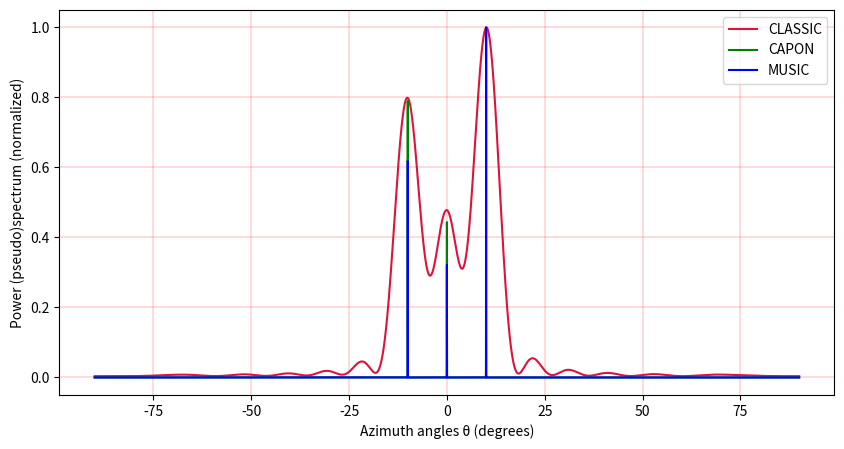

Here is the Python script that generated this plot:
import numpy as np
import matplotlib.pyplot as plt

# ИСХОДНЫЕ ДАННЫЕ
np.random.seed(6)
Fnes = 2.5e9                        # несущ. частота
c = 3e8                             # скор.света
lamda = c/Fnes                      # длина волны
d = lamda/2                         # расстояние между элементами
k = 2*np.pi/lamda                   # волновое число
Fd = Fnes*6                         # частота дискретизации
N = 2048                            # число отсчетов
SNRdB = 30                          # SNR
NumElem = 14                        # кол-во эл-тов АР
NumDOA = 3                          # кол-во ИРИ
dt = np.zeros(N)                    # сетка времени
for i in range(N):
    dt[i] = i/Fd
ElemArr = (np.arange(NumElem)).T    # массив элементов АР
DoAs = np.array([-10, 0, 10])       # углы прихода сигналов
DoAs = np.radians(DoAs)
sinDoAs = np.sin(DoAs)

# МОДЕЛЬ СИГНАЛА
QPSKcode = np.zeros((NumDOA, N))                        # формир. QPSK кода
for i in range(NumDOA):
    QPSKcode[i, :] = np.random.randint(0, 4, N)
QPSKphase = np.radians(QPSKcode*360/4+45)
Signal = np.zeros((NumDOA, N), dtype=complex)           # QPSK сигнал
for i in range(NumDOA):
    for j in range(N):
        Signal[i, j] = (np.cos(2*np.pi*Fnes*dt[j]+QPSKphase[i, j])
                        + 1j*np.sin(2*np.pi*Fnes*dt[j]+QPSKphase[i, j]))
# Signal = np.zeros((NumDOA, N), dtype=complex)
# for i in range(NumDOA):
#     for j in range(N):
#         Signal[i, j] = np.sin(2*np.pi
#                               * Fnes
#                               * dt[j])                  # синус. сигнал

AWGN = np.random.randn(NumElem, N) * 10**(-SNRdB/20)    # FIXME: уточнить

A = np.zeros((NumElem, NumDOA), dtype=complex)
for i in range(NumDOA):
    A[:, i] = np.exp(1j*2*np.pi
                     * (d/lamda)
                     * sinDoAs[i]*ElemArr)              # вектора прихода сигн.

Parr = np.random.randint(5, 10, size=NumDOA)            # мощности сигналов
P = np.diag(Parr)

RecSignal = np.dot(A, np.dot(P, Signal)) + AWGN         # принимаемый сигнал

# КОРРЕЛЯЦИОННАЯ И ОБРАТНАЯ ЕЙ МАТРИЦА
R = np.dot(RecSignal, np.matrix(RecSignal).H)           # корр. матрица
R_1 = np.linalg.pinv(R)                                 # обрат. корр. матрица

# SVD РАЗЛОЖЕНИЕ И ВЫДЕЛЕНИЕ ШУМОВОГО ПОДПРОСТРАНСТВА
U, S, V = np.linalg.svd(R)
Unoise = U[:, NumDOA:]

# ОПРЕДЕЛЕНИЕ СЕКТОРА СКАНИРОВАНИЯ
alpha = np.arange(-90, 90, 0.01)
alpha = np.radians(alpha)
sinAlpha = np.sin(alpha)
X = np.zeros((NumElem, len(alpha)), dtype=complex)
for i in range(len(alpha)):
    X[:, i] = np.exp(1j*2*np.pi
                     * (d/lamda)
                     * sinAlpha[i]*ElemArr)

# CLASSIC
classic = np.zeros(len(alpha), dtype=complex)
for i in range(len(alpha)):
    classic[i] = ((np.dot(np.matrix(np.matrix(X[:, i]).H).T,
                   np.dot(R, np.matrix(X[:, i]).T)))
                  / (np.dot(np.matrix(np.matrix(X[:, i]).H).T,
                     np.matrix(X[:, i]).T)))

# CAPON
capon = np.zeros(len(alpha), dtype=complex)
for i in range(len(alpha)):
    capon[i] = 1/(np.dot(np.matrix(np.matrix(X[:, i]).H).T,
                  np.dot(R_1, np.matrix(X[:, i]).T)))

# MUSIC
music = np.zeros(len(alpha), dtype=complex)
for i in range(len(alpha)):
    music[i] = (np.dot(np.matrix(np.matrix(X[:, i]).H).T, np.matrix(X[:, i]).T)
                / np.dot(np.matrix(np.matrix(X[:, i]).H).T,
                         np.dot(Unoise, np.dot(np.matrix(Unoise).H,
                                               np.matrix(X[:, i]).T))))

# ESPRIT
# Usig = U[:, 0]

# plots
plt.subplots(figsize=(10, 5), dpi=150)
# plt.plot(np.real(Signal[0, :]),
#          color='green',
#          label='CAPON')
plt.plot(np.degrees(alpha),
         np.real((classic / max(classic))),
         color='crimson',
         label='CLASSIC')
plt.plot(np.degrees(alpha),
         np.real((capon / max(capon))),
         color='green',
         label='CAPON')
plt.plot(np.degrees(alpha),
         np.real((music / max(music))),
         color='blue',
         label='MUSIC')
plt.grid(color='r',
         linestyle='-',
         linewidth=0.2)
plt.xlabel('Azimuth angles θ (degrees)')
plt.ylabel('Power (pseudo)spectrum (normalized)')
plt.legend()
plt.show()
